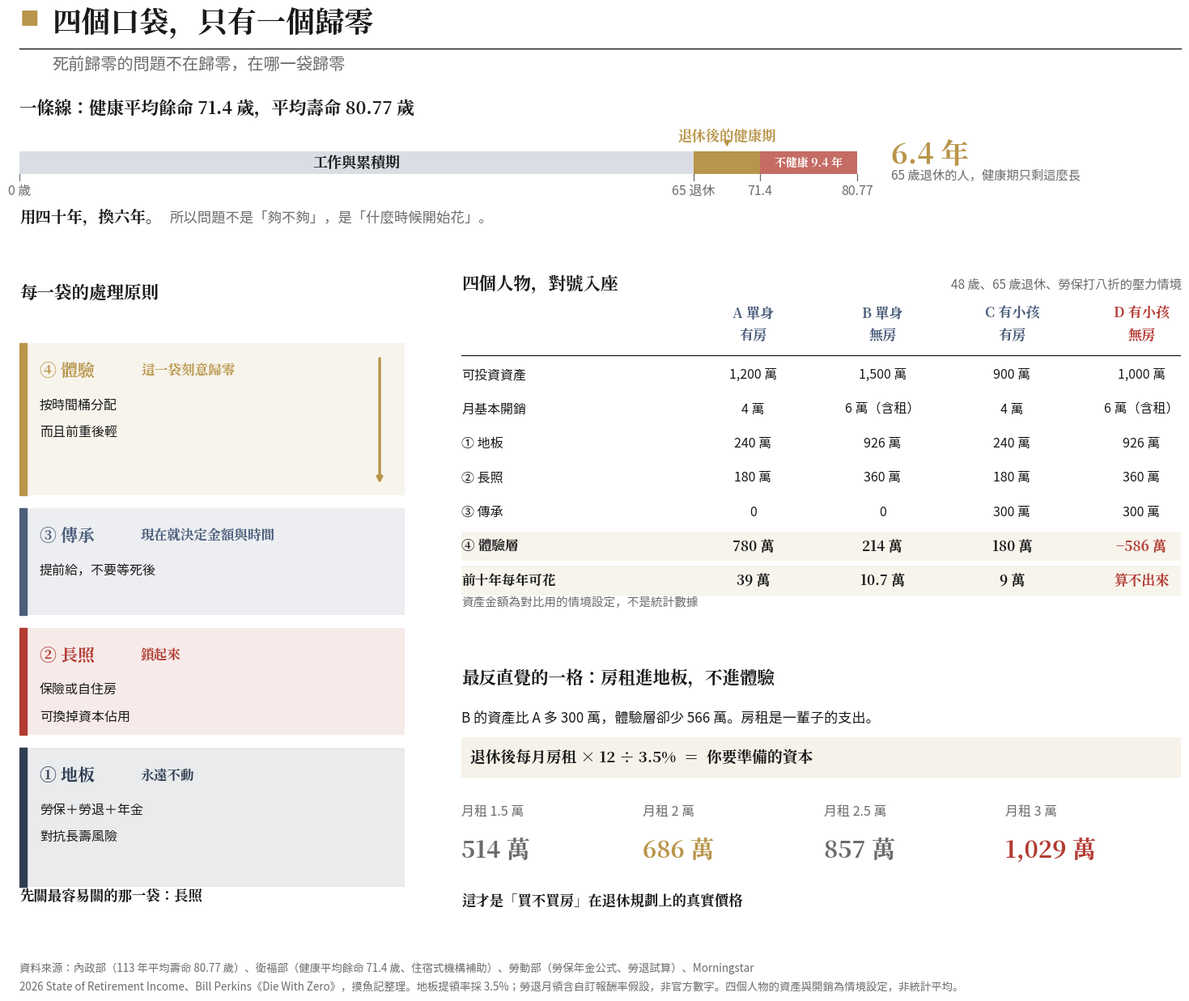

This chart was generated by the following Python code: (Note: this script raises an exception after producing the figure.)
"""
摸魚記 退休規劃篇 圖：健康窗口 ＋ 三個口袋 ＋ 四人物對照 ＋ 房租資本化
JPM Daily Guide 版型（白底、金色章頭方塊、Serif Bold 標題、細線輕格線）
沿用放大字級
"""
import matplotlib
matplotlib.use('Agg')
import matplotlib.pyplot as plt
import matplotlib.patches as mpatches
import matplotlib.font_manager as fm

SANS = '/usr/share/fonts/opentype/noto/NotoSansCJK-Regular.ttc'
SERIF_B = '/usr/share/fonts/opentype/noto/NotoSerifCJK-Bold.ttc'
for p in (SANS, SERIF_B):
    fm.fontManager.addfont(p)
sans = fm.FontProperties(fname=SANS)
serif_b = fm.FontProperties(fname=SERIF_B)
matplotlib.rcParams['font.family'] = sans.get_name()
matplotlib.rcParams['axes.unicode_minus'] = False

BG = "#ffffff"; INK = "#1a1a1a"; GREY = "#6b6b6b"; LGRID = "#d9d9d9"
GOLD = "#b8954a"; RED = "#b23b32"; GREEN = "#2e7d4f"; SLATE = "#4a5d7a"

fig = plt.figure(figsize=(15.6, 12.8), facecolor=BG)

# ══════════ 章頭 ══════════
fig.text(0.045, 0.966, "■", color=GOLD, fontsize=17)
fig.text(0.071, 0.958, "四個口袋，只有一個歸零",
         color=INK, fontsize=26, fontproperties=serif_b)
fig.lines.append(plt.Line2D([0.045, 0.965], [0.942, 0.942],
                            transform=fig.transFigure, color=INK, lw=1.0))
fig.text(0.071, 0.922, "死前歸零的問題不在歸零，在哪一袋歸零",
         color=GREY, fontsize=14.5)

# ══════════ 全寬：健康窗口時間軸 ══════════
axT = fig.add_axes([0.045, 0.762, 0.920, 0.128])
axT.set_facecolor(BG); axT.axis('off')
axT.set_xlim(0, 112); axT.set_ylim(0, 10)

axT.text(0, 9.5, "一條線：健康平均餘命 71.4 歲，平均壽命 80.77 歲",
         color=INK, fontsize=15.5, fontproperties=serif_b, va='center')

BAR_Y, BAR_H = 4.6, 1.7
axT.add_patch(mpatches.Rectangle((0, BAR_Y), 65, BAR_H,
                                 facecolor=SLATE, alpha=0.20, zorder=2))
axT.add_patch(mpatches.Rectangle((65, BAR_Y), 6.4, BAR_H,
                                 facecolor=GOLD, zorder=3))
axT.add_patch(mpatches.Rectangle((71.4, BAR_Y), 9.37, BAR_H,
                                 facecolor=RED, alpha=0.75, zorder=3))

axT.text(32.5, BAR_Y + BAR_H / 2, "工作與累積期", color=INK,
         fontsize=13, fontproperties=serif_b, va='center', ha='center')
axT.text(68.2, BAR_Y + BAR_H + 1.15, "退休後的健康期", color=GOLD,
         fontsize=12.5, fontproperties=serif_b, va='center', ha='center')
axT.annotate("", xy=(68.2, BAR_Y + BAR_H + 0.15),
             xytext=(68.2, BAR_Y + BAR_H + 0.85),
             arrowprops=dict(arrowstyle='-|>', color=GOLD, lw=1.6))
axT.text(76.1, BAR_Y + BAR_H / 2, "不健康 9.4 年", color='#ffffff',
         fontsize=10, fontproperties=serif_b, va='center', ha='center')

for x, lab in ((0, "0 歲"), (65, "65 退休"), (71.4, "71.4"), (80.77, "80.77")):
    axT.plot([x, x], [BAR_Y - 0.5, BAR_Y], color=GREY, lw=0.9, zorder=4)
    axT.text(x, BAR_Y - 1.25, lab, color=GREY, fontsize=11.5,
             va='center', ha='center')

axT.text(84.0, BAR_Y + BAR_H / 2 + 0.55, "6.4 年", color=GOLD,
         fontsize=25, fontproperties=serif_b, va='center')
axT.text(84.0, BAR_Y + BAR_H / 2 - 0.95, "65 歲退休的人，健康期只剩這麼長",
         color=GREY, fontsize=11, va='center')

axT.text(0, 1.35, "用四十年，換六年。", color=INK,
         fontsize=14, fontproperties=serif_b, va='center')
axT.text(14.5, 1.35, "所以問題不是「夠不夠」，是「什麼時候開始花」。",
         color=GREY, fontsize=12.5, va='center')

# ══════════ 左欄：三個口袋 ══════════
axL = fig.add_axes([0.045, 0.098, 0.305, 0.625])
axL.set_facecolor(BG); axL.axis('off')
axL.set_xlim(0, 10); axL.set_ylim(0, 10)

axL.text(0, 9.72, "每一袋的處理原則", color=INK,
         fontsize=15.5, fontproperties=serif_b, va='center')

pockets = [
    ("④ 體驗", GOLD, 2.55, "這一袋刻意歸零",
     ["按時間桶分配", "而且前重後輕"]),
    ("③ 傳承", SLATE, 1.85, "現在就決定金額與時間",
     ["提前給，不要等死後"]),
    ("② 長照", RED, 1.85, "鎖起來",
     ["保險或自住房", "可換掉資本佔用"]),
    ("① 地板", "#2f3d52", 2.35, "永遠不動",
     ["勞保＋勞退＋年金", "對抗長壽風險"]),
]
top = 9.05
for name, c, h, rule, notes in pockets:
    bot = top - h
    axL.add_patch(mpatches.Rectangle((0, bot + 0.10), 10, h - 0.20,
                                     facecolor=c, alpha=0.10, zorder=0))
    axL.add_patch(mpatches.Rectangle((0, bot + 0.10), 0.18, h - 0.20,
                                     color=c, zorder=3))
    axL.text(0.52, top - 0.52, name, color=c, fontsize=15,
             fontproperties=serif_b, va='center')
    axL.text(3.15, top - 0.52, rule, color=c, fontsize=12,
             fontproperties=serif_b, va='center')
    for j, n in enumerate(notes):
        axL.text(0.52, top - 1.05 - j * 0.42, n, color=INK,
                 fontsize=11.5, va='center')
    top = bot

axL.annotate("", xy=(9.35, 6.75), xytext=(9.35, 8.75),
             arrowprops=dict(arrowstyle='-|>', color=GOLD, lw=2.4))

axL.text(0, 0.42, "先關最容易關的那一袋：長照",
         color=INK, fontsize=12.5, fontproperties=serif_b, va='center')

# ══════════ 右上：四人物對照 ══════════
axR = fig.add_axes([0.395, 0.398, 0.570, 0.325])
axR.set_facecolor(BG); axR.axis('off')
axR.set_xlim(0, 100); axR.set_ylim(0, 10)

axR.text(0, 9.72, "四個人物，對號入座", color=INK,
         fontsize=15.5, fontproperties=serif_b, va='center')
axR.text(100, 9.72, "48 歲、65 歲退休、勞保打八折的壓力情境",
         color=GREY, fontsize=11, va='center', ha='right')

cols = [
    ("A 單身\n有房", 40.5, SLATE), ("B 單身\n無房", 58.5, SLATE),
    ("C 有小孩\n有房", 76.5, SLATE), ("D 有小孩\n無房", 94.5, RED),
]
rows = [
    ("可投資資產", ["1,200 萬", "1,500 萬", "900 萬", "1,000 萬"], False),
    ("月基本開銷", ["4 萬", "6 萬（含租）", "4 萬", "6 萬（含租）"], False),
    ("① 地板", ["240 萬", "926 萬", "240 萬", "926 萬"], False),
    ("② 長照", ["180 萬", "360 萬", "180 萬", "360 萬"], False),
    ("③ 傳承", ["0", "0", "300 萬", "300 萬"], False),
    ("④ 體驗層", ["780 萬", "214 萬", "180 萬", "−586 萬"], True),
    ("前十年每年可花", ["39 萬", "10.7 萬", "9 萬", "算不出來"], True),
]

for lab, x, c in cols:
    axR.text(x, 8.55, lab, color=c, fontsize=12.3, fontproperties=serif_b,
             va='center', ha='center', linespacing=1.5)

axR.plot([0, 100], [7.62, 7.62], color=INK, lw=0.9)

for i, (label, vals, hi) in enumerate(rows):
    y = 7.05 - i * 1.02
    if hi:
        axR.add_patch(mpatches.Rectangle((0, y - 0.44), 100, 0.88,
                                         facecolor=GOLD, alpha=0.10, zorder=0))
    fp = serif_b if hi else None
    axR.text(0, y, label, color=INK, fontsize=12 if hi else 11.5,
             fontproperties=serif_b if hi else sans, va='center')
    for j, (v, (_, x, _)) in enumerate(zip(vals, cols)):
        col = RED if (j == 3 and hi) else INK
        axR.text(x, y, v, color=col, fontsize=12.3 if hi else 11.5,
                 fontproperties=serif_b if hi else sans,
                 va='center', ha='center')

axR.text(0, 0.30, "資產金額為對比用的情境設定，不是統計數據",
         color=GREY, fontsize=10.5, va='center')

# ══════════ 右下：房租的資本化價格 ══════════
axB = fig.add_axes([0.395, 0.098, 0.570, 0.252])
axB.set_facecolor(BG); axB.axis('off')
axB.set_xlim(0, 100); axB.set_ylim(0, 10)

axB.text(0, 9.35, "最反直覺的一格：房租進地板，不進體驗", color=INK,
         fontsize=15.5, fontproperties=serif_b, va='center')
axB.text(0, 7.85, "B 的資產比 A 多 300 萬，體驗層卻少 566 萬。房租是一輩子的支出。",
         color=INK, fontsize=12.3, va='center')

axB.add_patch(mpatches.Rectangle((0, 5.55), 100, 1.55,
                                 facecolor=GOLD, alpha=0.12, zorder=0))
axB.text(1.2, 6.32, "退休後每月房租 × 12 ÷ 3.5%  ＝  你要準備的資本",
         color=INK, fontsize=13.5, fontproperties=serif_b, va='center')

rents = [("月租 1.5 萬", "514 萬", GREY), ("月租 2 萬", "686 萬", GOLD),
         ("月租 2.5 萬", "857 萬", GREY), ("月租 3 萬", "1,029 萬", RED)]
for i, (r, cap, c) in enumerate(rents):
    x = i * 25.2
    axB.text(x, 4.25, r, color=GREY, fontsize=11.5, va='center')
    axB.text(x, 2.75, cap, color=c, fontsize=21,
             fontproperties=serif_b, va='center')

axB.text(0, 0.85, "這才是「買不買房」在退休規劃上的真實價格",
         color=INK, fontsize=12.5, fontproperties=serif_b, va='center')

fig.text(0.045, 0.060,
         "資料來源：內政部（113 年平均壽命 80.77 歲）、衛福部（健康平均餘命 71.4 歲、住宿式機構補助）、勞動部（勞保年金公式、勞退試算）、Morningstar\n"
         "2026 State of Retirement Income、Bill Perkins《Die With Zero》，摸魚記整理。地板提領率採 3.5%；勞退月領含自訂報酬率假設，非官方數字。四個人物的資產與開銷為情境設定，非統計平均。",
         color=GREY, fontsize=9.6, linespacing=1.85, va='top')

out = '/home/user/KIWI/personal/drafts/RETIRE-chart-three-pockets.png'
plt.savefig(out, dpi=150, facecolor=BG)
plt.close()
print(f'Done -> {out}')
